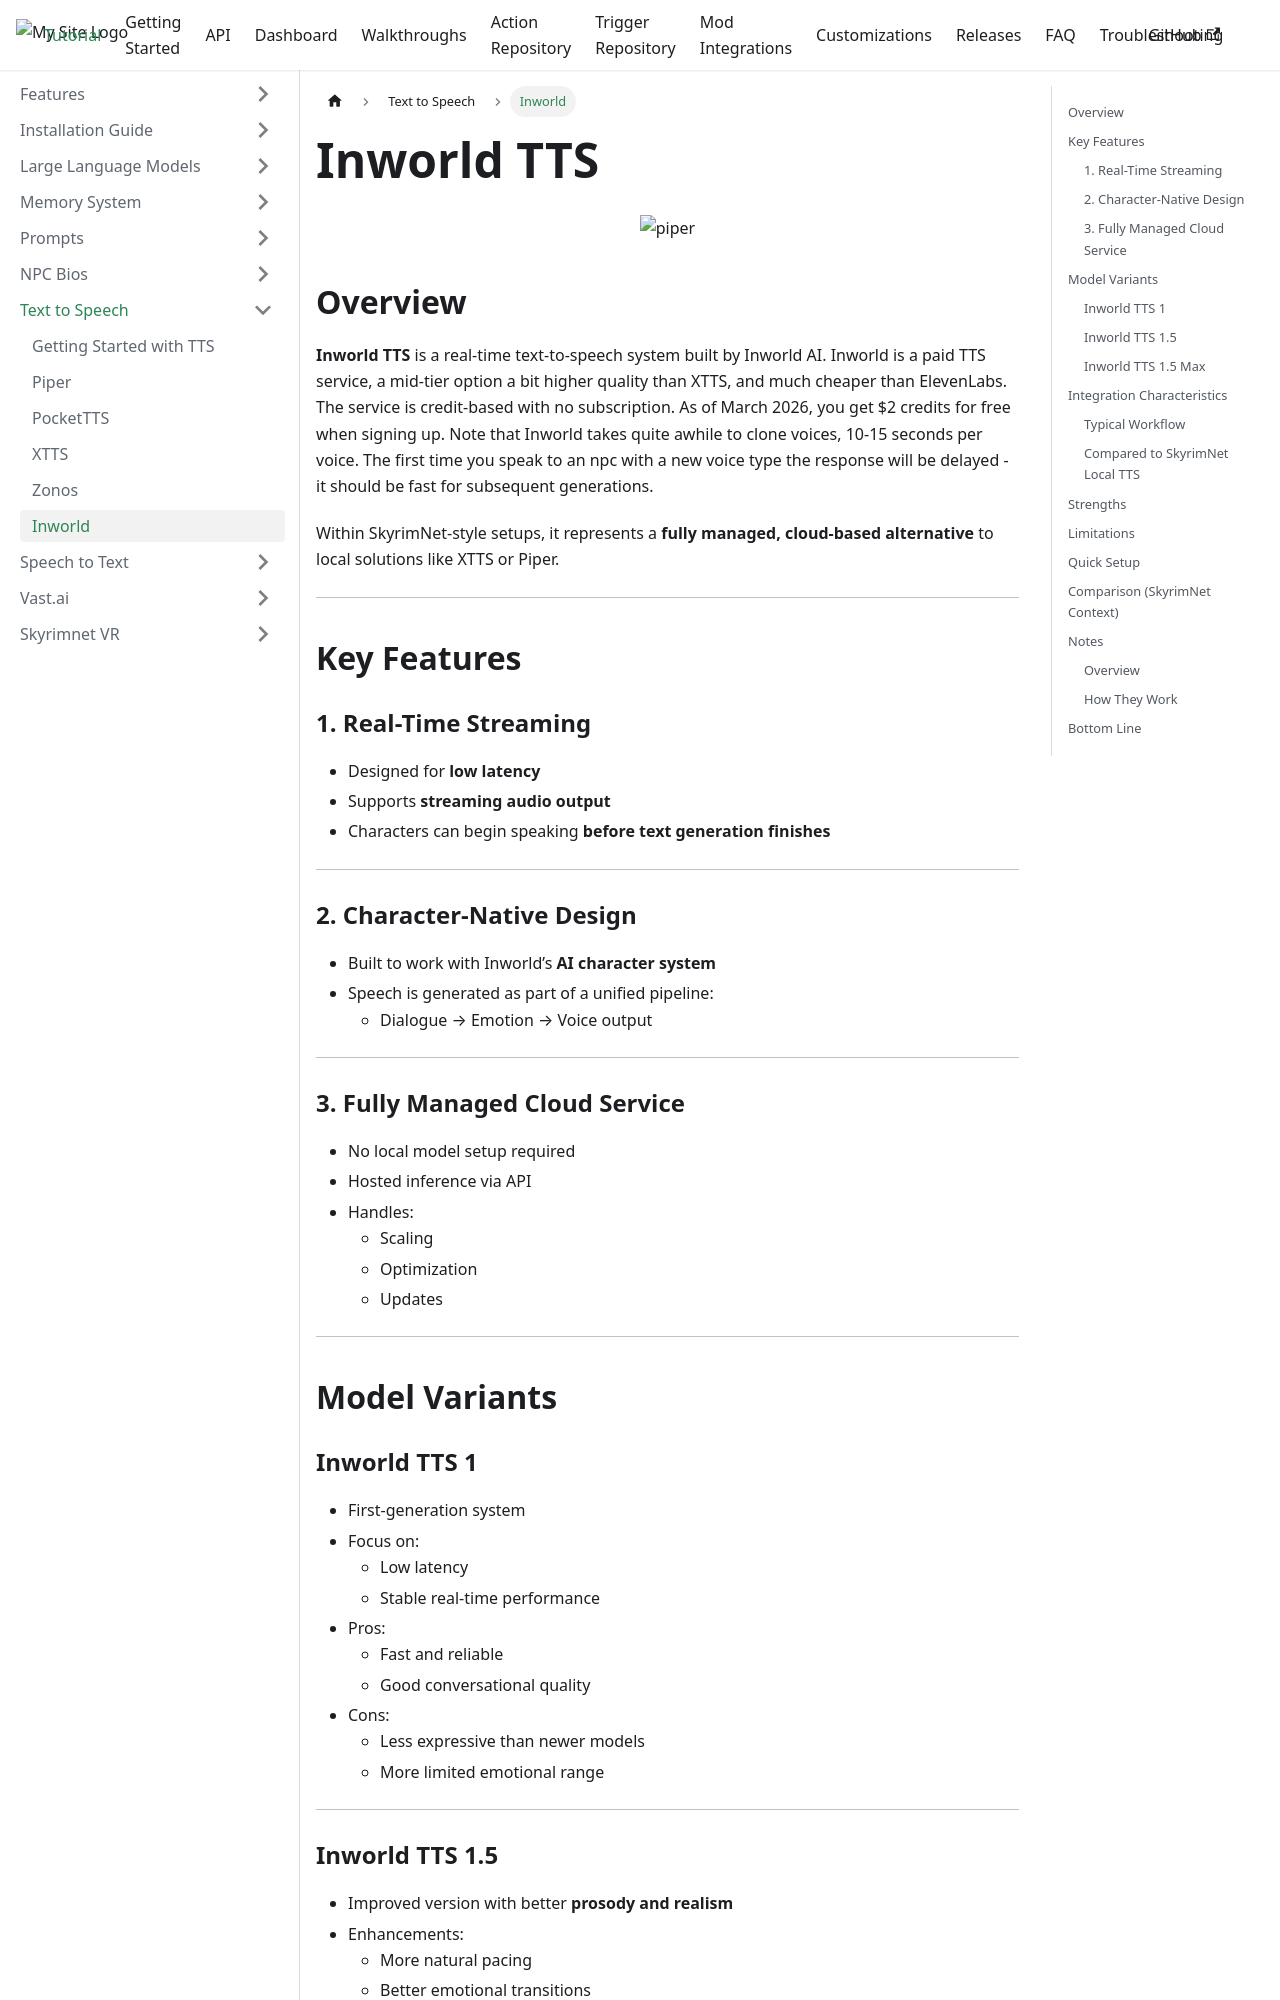

repository: goncalo22/SkyrimNet-GamePlugin · page: Text to Speech/inworld/index.html · generator: docusaurus

---
id: inworld
title: Inworld
displayed_sidebar: tutorialSidebar
---





# Inworld TTS 

<p align="center">
  <img src="/SkyrimNet-GamePlugin/img/InworldTTS.png" alt="piper" width="400"/>
</p>



## Overview
**Inworld TTS** is a real-time text-to-speech system built by Inworld AI. 
Inworld is a paid TTS service, a mid-tier option a bit higher quality than XTTS, and much cheaper than ElevenLabs.
The service is credit-based with no subscription. As of March 2026, you get $2 credits for free when signing up.
Note that Inworld takes quite awhile to clone voices, 10-15 seconds per voice. The first time you speak to an npc with a new voice type the response will be delayed - it should be fast for subsequent generations.


Within SkyrimNet-style setups, it represents a **fully managed, cloud-based alternative** to local solutions like XTTS or Piper.

---

## Key Features

### 1. Real-Time Streaming
- Designed for **low latency**
- Supports **streaming audio output**
- Characters can begin speaking **before text generation finishes**

---

### 2. Character-Native Design
- Built to work with Inworld’s **AI character system**
- Speech is generated as part of a unified pipeline:
  - Dialogue → Emotion → Voice output

---

### 3. Fully Managed Cloud Service
- No local model setup required
- Hosted inference via API
- Handles:
  - Scaling
  - Optimization
  - Updates


---

## Model Variants

### Inworld TTS 1
- First-generation system
- Focus on:
  - Low latency
  - Stable real-time performance
- Pros:
  - Fast and reliable
  - Good conversational quality
- Cons:
  - Less expressive than newer models
  - More limited emotional range

---

### Inworld TTS 1.5
- Improved version with better **prosody and realism**
- Enhancements:
  - More natural pacing
  - Better emotional transitions
  - Improved voice consistency

---

### Inworld TTS 1.5 Max
- Highest-tier offering
- Focus on **maximum expressiveness and realism**
